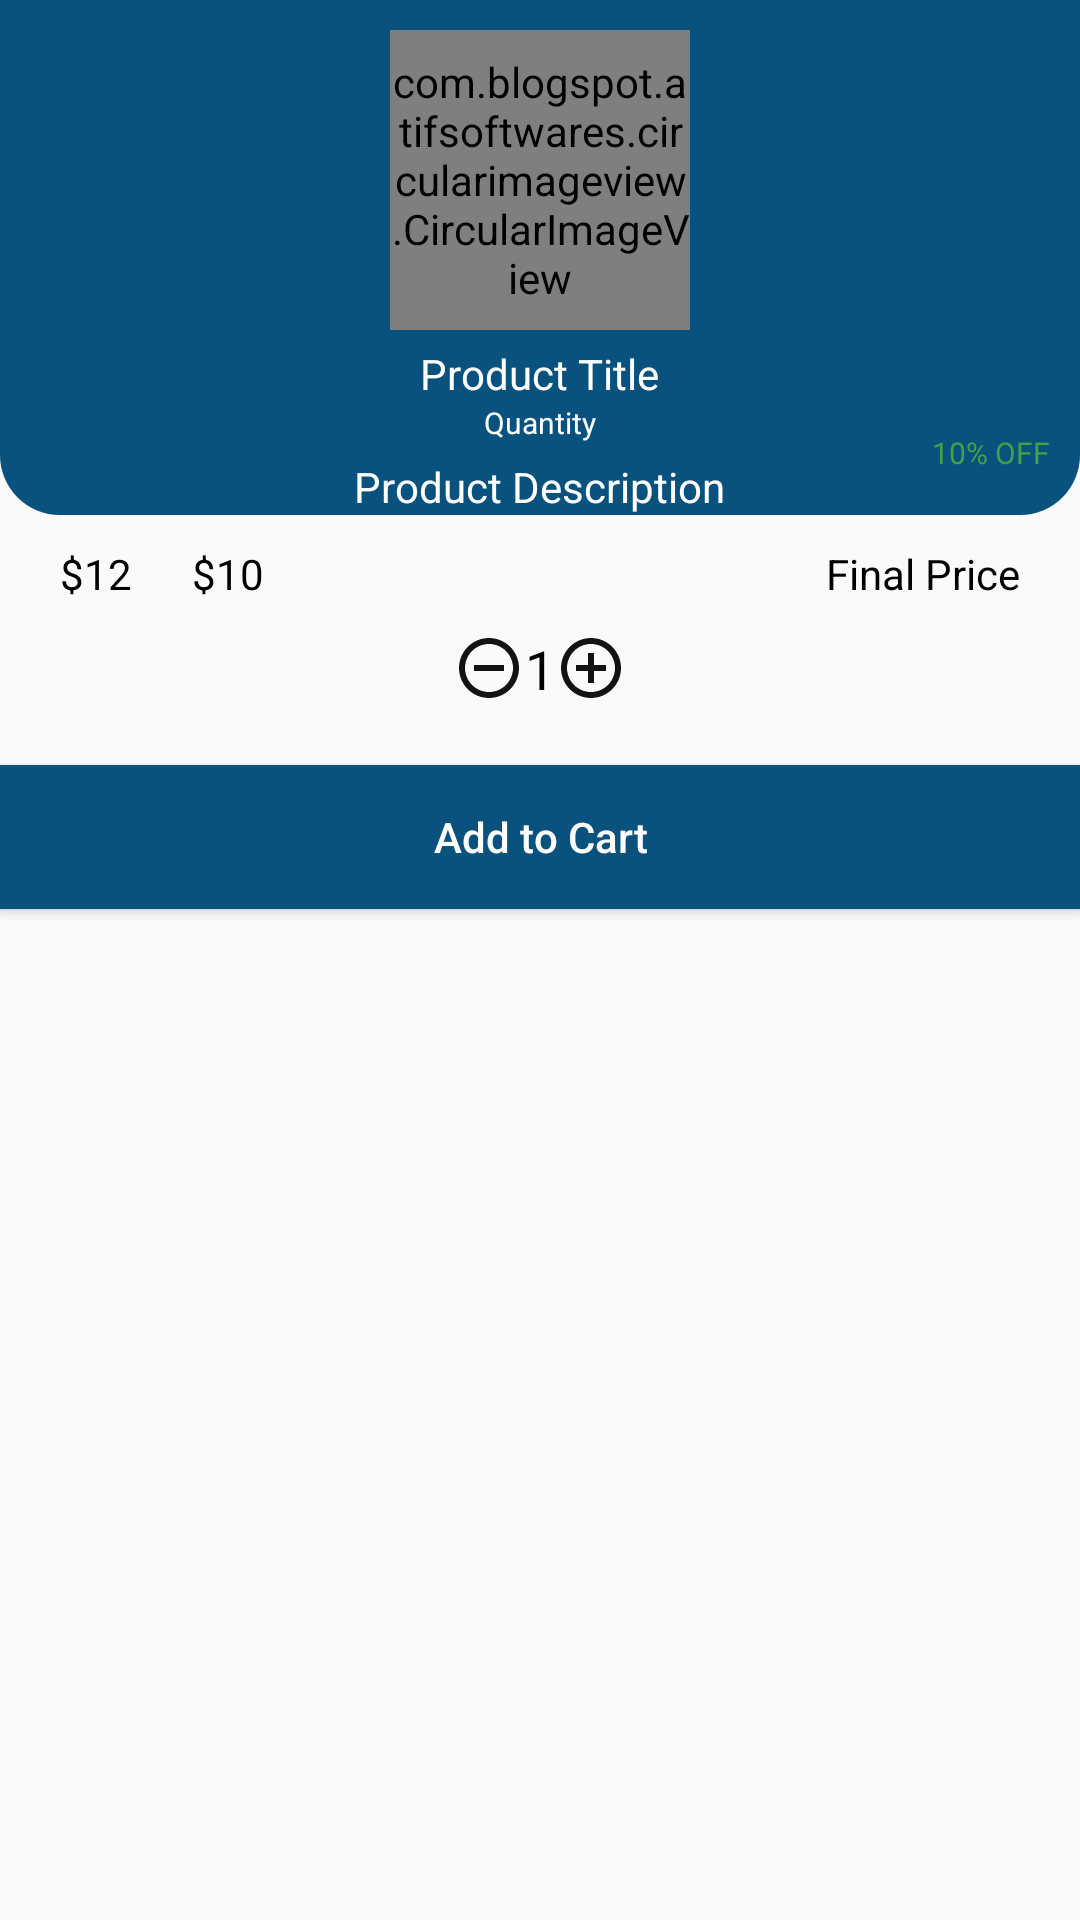

Android layout source for this screen:
<!-- AndroidManifest.xml: application theme AppTheme.NoActionBar -->
<!-- res/layout/dialog_quantity.xml -->
<?xml version="1.0" encoding="utf-8"?>
<LinearLayout xmlns:android="http://schemas.android.com/apk/res/android"
    android:layout_width="match_parent"
    android:layout_height="wrap_content"
    android:orientation="vertical">

    <RelativeLayout
        android:layout_width="match_parent"
        android:layout_height="wrap_content"
        android:background="@drawable/shape_rect01">
        <TextView
            android:id="@+id/discountedNoteTv"
            android:layout_width="wrap_content"
            android:layout_height="wrap_content"
            android:layout_below="@+id/titleTv"
            android:layout_alignParentEnd="true"
            android:layout_centerHorizontal="true"
            android:layout_margin="5dp"
            android:layout_marginStart="5dp"
            android:layout_marginTop="-127dp"
            android:layout_marginEnd="19dp"
            android:layout_marginBottom="5dp"
            android:background="@drawable/shape_rect05"
            android:padding="5dp"
            android:text="10% OFF"
            android:textColor="@color/colorGreen"
            android:textSize="10sp" />

        <com.blogspot.atifsoftwares.circularimageview.CircularImageView
            android:id="@+id/productIv"
            android:layout_width="100dp"
            android:layout_height="100dp"
            android:layout_centerHorizontal="true"
            android:layout_marginTop="10dp"
            android:src="@drawable/add_shopping_cart_primary" />

        <TextView
            android:id="@+id/titleTv"
            android:layout_width="wrap_content"
            android:layout_height="wrap_content"
            android:layout_below="@+id/productIv"
            android:layout_centerHorizontal="true"
            android:layout_marginTop="5dp"
            android:text="Product Title"
            android:textColor="@color/colorWhite" />

        <TextView
            android:id="@+id/pQuantity"
            android:layout_width="wrap_content"
            android:layout_height="wrap_content"
            android:layout_below="@+id/titleTv"
            android:layout_centerHorizontal="true"
            android:text="Quantity"
            android:textColor="@color/colorWhite"
            android:textSize="10sp" />

        <TextView
            android:id="@+id/decriptionTv"
            android:layout_width="wrap_content"
            android:layout_height="wrap_content"
            android:layout_below="@+id/pQuantity"
            android:layout_centerHorizontal="true"
            android:layout_marginTop="5dp"
            android:text="Product Description"
            android:textColor="@color/colorWhite" />
    </RelativeLayout>
    <RelativeLayout
        android:layout_width="match_parent"
        android:layout_height="wrap_content"
        android:layout_marginStart="10dp"
        android:layout_marginEnd="10dp">

        <TextView
            android:id="@+id/originalPriceTv"
            android:layout_width="wrap_content"
            android:layout_height="wrap_content"
            android:padding="10dp"
            android:text="$12"
            android:textAlignment="textStart"
            android:textColor="@color/colorBlack" />

        <TextView
            android:id="@+id/priceDiscountedTv"
            android:layout_width="wrap_content"
            android:layout_height="wrap_content"
            android:layout_toEndOf="@+id/originalPriceTv"
            android:padding="10dp"
            android:text="$10"
            android:textAlignment="textStart"
            android:textColor="@color/colorBlack" />
        <TextView
            android:id="@+id/finalTv"
            android:layout_width="wrap_content"
            android:layout_height="wrap_content"
            android:layout_alignParentEnd="true"
            android:padding="10dp"
            android:text="Final Price"
            android:textAlignment="textStart"
            android:textColor="@color/colorBlack" />

    </RelativeLayout>
    <LinearLayout
        android:layout_width="match_parent"
        android:layout_height="wrap_content"
        android:layout_marginStart="10dp"
        android:layout_marginEnd="10dp"
        android:gravity="center_horizontal"
        android:orientation="horizontal">
        <ImageButton
            android:id="@+id/decrementBtn"
            android:layout_width="wrap_content"
            android:layout_height="wrap_content"
            android:layout_gravity="center_vertical"
            android:background="@null"
            android:src="@drawable/baseline_remove_black"/>
        <TextView
            android:layout_width="wrap_content"
            android:layout_height="wrap_content"
            android:id="@+id/quantityTv"
            android:text="1"
            android:textColor="@color/colorBlack"
            android:textSize="18sp"/>
        <ImageButton
            android:id="@+id/incrementBtn"
            android:layout_width="wrap_content"
            android:layout_height="wrap_content"
            android:layout_gravity="center_vertical"
            android:background="@null"
            android:src="@drawable/baseline_add_black"/>
    </LinearLayout>
    <Button
        android:id="@+id/continueBtn"
        android:layout_width="match_parent"
        android:layout_height="wrap_content"
        android:layout_marginTop="20dp"
        android:background="@color/colorPrimaryDark"
        android:padding="5dp"
        android:text="Add to Cart"
        android:textColor="@color/colorWhite"
        android:textAllCaps="false"/>

</LinearLayout>
<!-- resources referenced by this layout -->
<resources>
  <color name="colorBlack">#f000</color>
  <color name="colorGreen">#43A047</color>
  <color name="colorPrimaryDark">#0A527E</color>
  <color name="colorWhite">#fff</color>
  <!-- drawable add_shopping_cart_primary (drawable) -->
  <vector xmlns:android="http://schemas.android.com/apk/res/android"
      android:width="24dp"
      android:height="24dp"
      android:viewportWidth="1024"
      android:viewportHeight="1024">
  
      <path
          android:fillColor="#0A527E"
          android:pathData="M469.3,384l85.3,0 0,-128 128,0 0,-85.3 -128,0 0,-128 -85.3,0 0,128 -128,0 0,85.3 128,0 0,128zM298.7,768c-47.1,0 -84.9,38.2 -84.9,85.3s37.8,85.3 84.9,85.3 85.3,-38.2 85.3,-85.3 -38.2,-85.3 -85.3,-85.3zM725.3,768c-47.1,0 -84.9,38.2 -84.9,85.3s37.8,85.3 84.9,85.3 85.3,-38.2 85.3,-85.3 -38.2,-85.3 -85.3,-85.3zM306.1,629.3c0,-1.9 0.4,-3.6 1.3,-5.1l38.4,-69.5 317.9,0c32,0 59.9,-17.7 74.7,-43.9l164.7,-299.1 -74.7,-41 -0.2,0 -47.1,85.3 -117.5,213.3 -299.3,0 -5.5,-11.5 -136.3,-287.1 -40.3,-85.3 -139.3,0 0,85.3 85.3,0 153.6,323.6 -57.8,104.5c-6.6,12.4 -10.5,26.2 -10.5,41.2 0,47.1 38.2,85.3 85.3,85.3l512,0 0,-85.3 -493.9,0c-6,0 -10.7,-4.7 -10.7,-10.7z" />
  
  </vector>
  <!-- drawable baseline_add_black (drawable) -->
  <vector xmlns:android="http://schemas.android.com/apk/res/android" android:height="24dp" android:tint="#121313" android:viewportHeight="24" android:viewportWidth="24" android:width="24dp">
        
      <path android:fillColor="@android:color/white" android:pathData="M13,7h-2v4L7,11v2h4v4h2v-4h4v-2h-4L13,7zM12,2C6.48,2 2,6.48 2,12s4.48,10 10,10 10,-4.48 10,-10S17.52,2 12,2zM12,20c-4.41,0 -8,-3.59 -8,-8s3.59,-8 8,-8 8,3.59 8,8 -3.59,8 -8,8z"/>
      
  </vector>
  <!-- drawable baseline_remove_black (drawable) -->
  <vector xmlns:android="http://schemas.android.com/apk/res/android" android:height="24dp" android:tint="#121313" android:viewportHeight="24" android:viewportWidth="24" android:width="24dp">
        
      <path android:fillColor="@android:color/white" android:pathData="M7,11v2h10v-2L7,11zM12,2C6.48,2 2,6.48 2,12s4.48,10 10,10 10,-4.48 10,-10S17.52,2 12,2zM12,20c-4.41,0 -8,-3.59 -8,-8s3.59,-8 8,-8 8,3.59 8,8 -3.59,8 -8,8z"/>
      
  </vector>
  <!-- drawable shape_rect01 (drawable) -->
  <?xml version="1.0" encoding="utf-8"?>
  <shape xmlns:android="http://schemas.android.com/apk/res/android"
      android:shape="rectangle">
  
      <solid android:color="@color/colorPrimary" />
  
      <corners
          android:bottomLeftRadius="20dp"
          android:bottomRightRadius="20dp" />
  
  </shape>
  <style name="AppTheme.NoActionBar">
          <item name="windowActionBar">false</item>
          <item name="windowNoTitle">true</item>
      </style>
  <color name="colorPrimary">#0A527E</color>
</resources>
